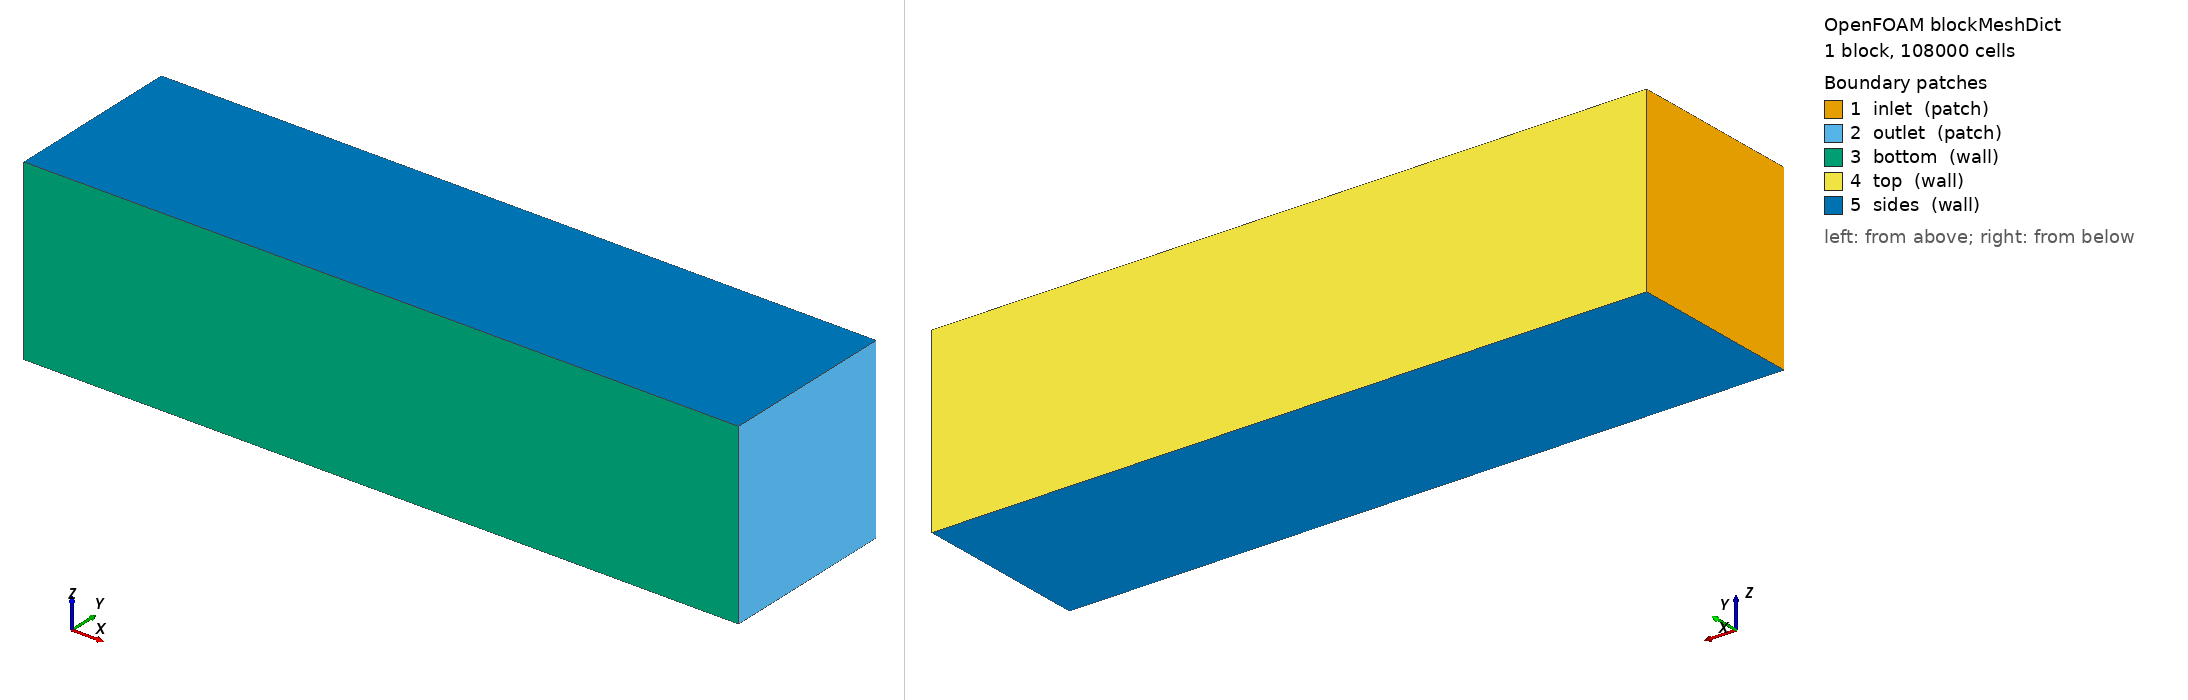

OpenFOAM case: the mesh blockMesh builds from blockMeshDict, 1 block(s), 108000 cells. Boundary patches (legend numbers): 1 inlet (patch), 2 outlet (patch), 3 bottom (wall), 4 top (wall), 5 sides (wall). Left view from above one corner, right view from below the opposite corner. Boundary conditions: 0 field file(s) under 0/; 0 of 5 drawn patches have an entry in a shipped field file.

=== system/blockMeshDict ===
FoamFile { version 2.0; format ascii; class dictionary; object blockMeshDict; }
scale 1;
vertices
(
    (0 0 0) (4 0 0) (4 1 0) (0 1 0)
    (0 0 1) (4 0 1) (4 1 1) (0 1 1)
);
blocks
(
    hex (0 1 2 3 4 5 6 7) (120 30 30) simpleGrading (1 1 1)
);
edges ();
boundary
(
    inlet  { type patch; faces ((0 4 7 3)); }
    outlet { type patch; faces ((1 2 6 5)); }
    bottom { type wall;  faces ((0 1 5 4)); }
    top    { type wall;  faces ((3 7 6 2)); }
    sides  { type wall;  faces ((0 3 2 1) (4 5 6 7)); }
);
mergePatchPairs ();
